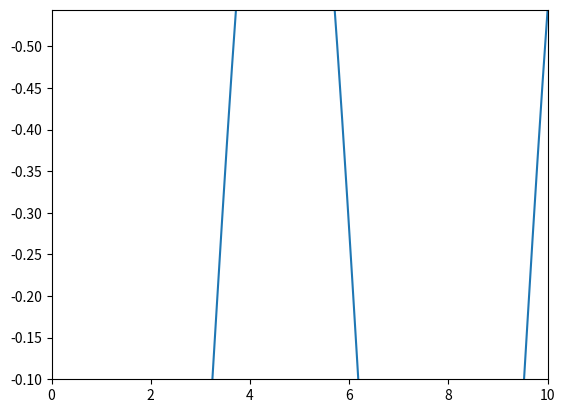

Reproduce this figure in Python.
import matplotlib.pyplot as plt
import numpy as np

def f(x, m):
    return m*np.sin(x*(1/m))

x = np.linspace(0,10,100)

m_values = np.linspace(0,1,100)


y = f(x, m_values[-1])
lines = plt.plot(x,y)
max_f = f(x[-1], m_values[-1])
plt.axis([x[0], x[-1], -0.1, max_f])


for m in m_values:
    y = f(x,m)
    lines[0].set_ydata(y)
    plt.draw()
    plt.pause(0.01)
